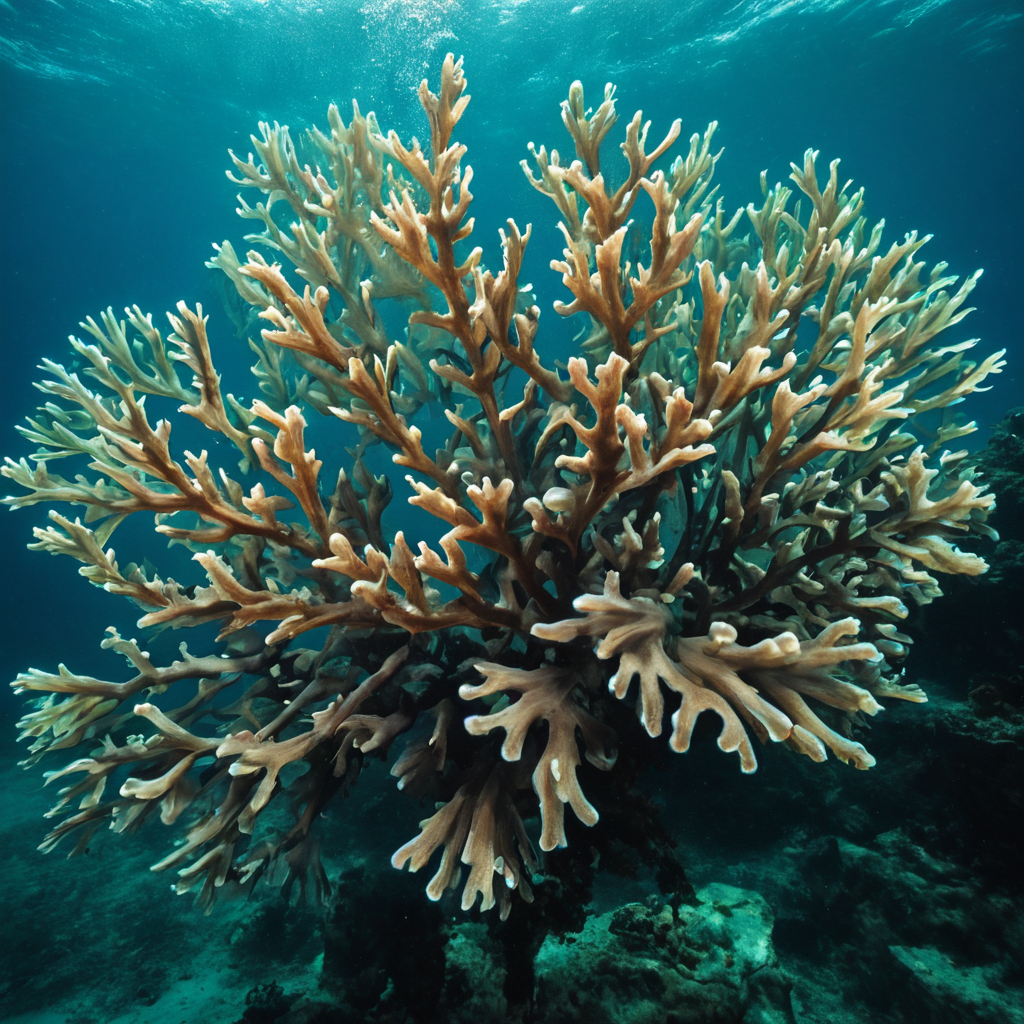
Generation parameters embedded in this image by AUTOMATIC1111 Stable Diffusion web UI or a fork of it (Forge, ...) (PNG 'parameters' text chunk):
underwater photograph
Steps: 50, Sampler: DPM++ 2M, Schedule type: Karras, CFG scale: 7, Seed: 2840333575, Size: 1024x1024, Model hash: c9e3e68f89, Model: Juggernaut-XL_v9_RunDiffusionPhoto_v2, RNG: CPU, Version: v1.10.1